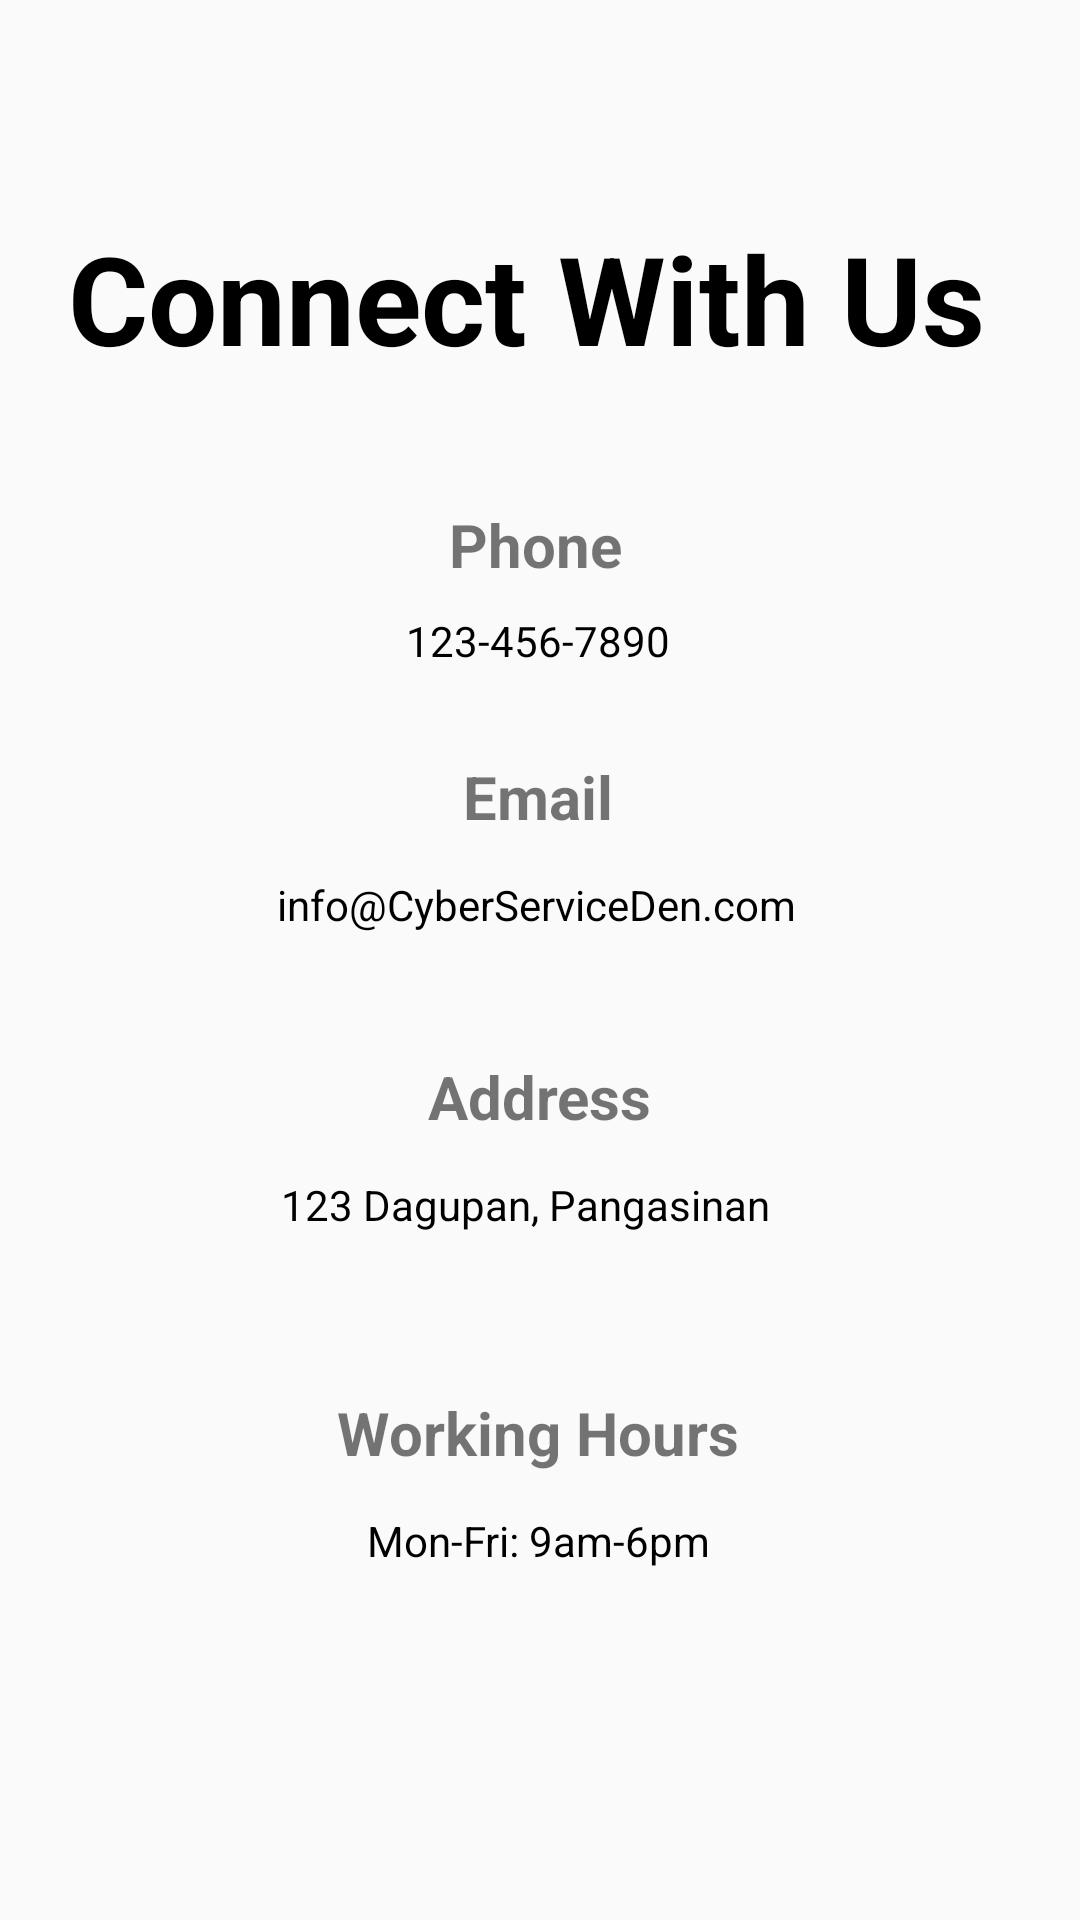

This screen was rendered from an Android layout file. Write that file and the resources it references.
<!-- AndroidManifest.xml: application theme Theme.AndroidProject -->
<!-- res/layout/activity_contacts.xml -->
<?xml version="1.0" encoding="utf-8"?>
<androidx.constraintlayout.widget.ConstraintLayout xmlns:android="http://schemas.android.com/apk/res/android"
    xmlns:app="http://schemas.android.com/apk/res-auto"
    xmlns:tools="http://schemas.android.com/tools"
    android:layout_width="match_parent"
    android:layout_height="match_parent"
    tools:context=".NavigationDrawer.ContactsActivity">

    <TextView
        android:id="@+id/textView"
        android:layout_width="314dp"
        android:layout_height="52dp"
        android:layout_marginTop="72dp"
        android:text="Connect With Us"
        android:textSize="41dp"
        android:textColor="@color/black"
        android:textStyle="bold"
        app:layout_constraintEnd_toEndOf="parent"
        app:layout_constraintHorizontal_bias="0.494"
        app:layout_constraintStart_toStartOf="parent"
        app:layout_constraintTop_toTopOf="parent" />

    <TextView
        android:id="@+id/textView5"
        android:layout_width="61dp"
        android:layout_height="24dp"
        android:layout_marginTop="44dp"
        android:text="Phone"
        android:textSize="20dp"
        android:textStyle="bold"
        app:layout_constraintEnd_toEndOf="parent"
        app:layout_constraintStart_toStartOf="parent"
        app:layout_constraintTop_toBottomOf="@+id/textView" />

    <TextView
        android:id="@+id/textView7"
        android:layout_width="wrap_content"
        android:layout_height="wrap_content"
        android:layout_marginTop="80dp"
        android:text="123-456-7890"
        android:textColor="@color/black"
        app:layout_constraintEnd_toEndOf="parent"
        app:layout_constraintHorizontal_bias="0.498"
        app:layout_constraintStart_toStartOf="parent"
        app:layout_constraintTop_toBottomOf="@+id/textView" />

    <TextView
        android:id="@+id/textView8"
        android:layout_width="wrap_content"
        android:layout_height="wrap_content"
        android:layout_marginTop="128dp"
        android:text="Email"
        android:textSize="20dp"
        android:textStyle="bold"
        app:layout_constraintEnd_toEndOf="parent"
        app:layout_constraintHorizontal_bias="0.498"
        app:layout_constraintStart_toStartOf="parent"
        app:layout_constraintTop_toBottomOf="@+id/textView" />

    <TextView
        android:id="@+id/textView9"
        android:layout_width="wrap_content"
        android:layout_height="wrap_content"
        android:layout_marginTop="168dp"
        android:text="info@CyberServiceDen.com"
        android:textColor="@color/black"
        app:layout_constraintEnd_toEndOf="parent"
        app:layout_constraintHorizontal_bias="0.495"
        app:layout_constraintStart_toStartOf="parent"
        app:layout_constraintTop_toBottomOf="@+id/textView" />

    <TextView
        android:id="@+id/textView10"
        android:layout_width="wrap_content"
        android:layout_height="wrap_content"
        android:layout_marginTop="228dp"
        android:text="Address"
        android:textSize="20dp"
        android:textStyle="bold"
        app:layout_constraintEnd_toEndOf="parent"
        app:layout_constraintStart_toStartOf="parent"
        app:layout_constraintTop_toBottomOf="@+id/textView" />

    <TextView
        android:id="@+id/textView11"
        android:layout_width="173dp"
        android:layout_height="31dp"
        android:layout_marginTop="268dp"
        android:text="123 Dagupan, Pangasinan"
        android:textColor="@color/black"
        app:layout_constraintEnd_toEndOf="parent"
        app:layout_constraintStart_toStartOf="parent"
        app:layout_constraintTop_toBottomOf="@+id/textView" />

    <TextView
        android:id="@+id/textView12"
        android:layout_width="wrap_content"
        android:layout_height="wrap_content"
        android:layout_marginTop="340dp"
        android:text="Working Hours"
        android:textSize="20dp"
        android:textStyle="bold"
        app:layout_constraintEnd_toEndOf="parent"
        app:layout_constraintHorizontal_bias="0.498"
        app:layout_constraintStart_toStartOf="parent"
        app:layout_constraintTop_toBottomOf="@+id/textView" />

    <TextView
        android:id="@+id/textView13"
        android:layout_width="wrap_content"
        android:layout_height="wrap_content"
        android:layout_marginTop="380dp"
        android:text="Mon-Fri: 9am-6pm"
        android:textColor="@color/black"
        app:layout_constraintEnd_toEndOf="parent"
        app:layout_constraintHorizontal_bias="0.498"
        app:layout_constraintStart_toStartOf="parent"
        app:layout_constraintTop_toBottomOf="@+id/textView" />

</androidx.constraintlayout.widget.ConstraintLayout>
<!-- resources referenced by this layout -->
<resources>
  <color name="black">#FF000000</color>
  <style name="Theme.AndroidProject" parent="Base.Theme.AndroidProject" />
  <style name="Base.Theme.AndroidProject" parent="Theme.AppCompat.Light.NoActionBar">
          
          <item name="colorPrimary">@color/darkGray</item>
          <item name="colorPrimaryVariant">@color/black</item>
          <item name="colorOnPrimary">@color/white</item>
      </style>
  <color name="darkGray">#222</color>
  <color name="white">#FFFFFFFF</color>
</resources>
